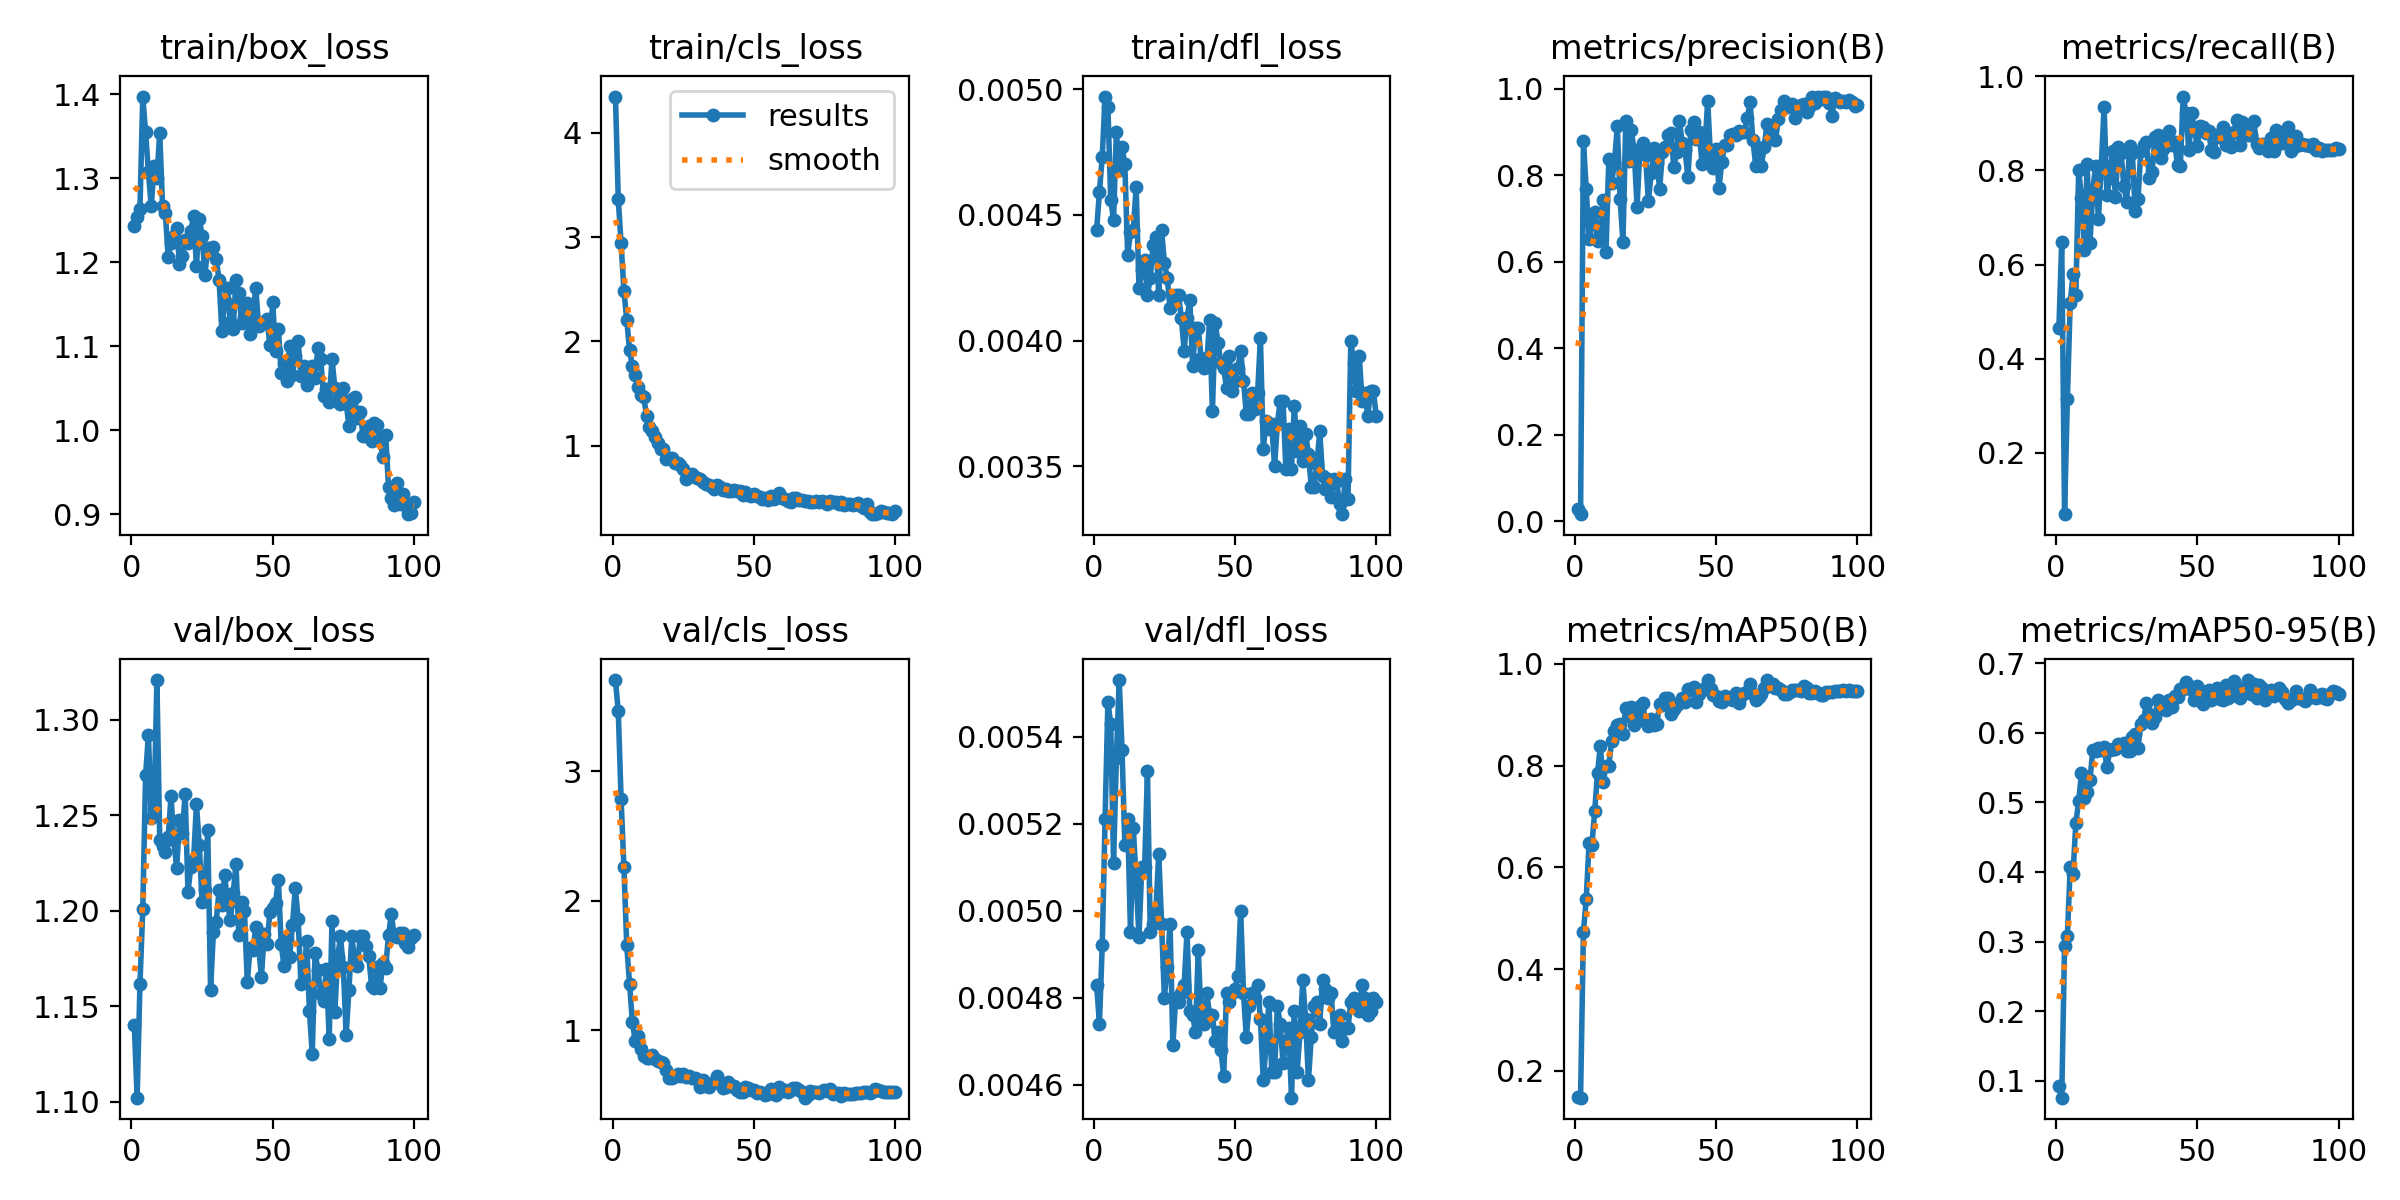

Data behind this chart, as committed beside it:
epoch, time, train/box_loss, train/cls_loss, train/dfl_loss, metrics/precision(B), metrics/recall(B), metrics/mAP50(B), metrics/mAP50-95(B), val/box_loss, val/cls_loss, val/dfl_loss, lr/pg0, lr/pg1, lr/pg2
1, 5.894, 1.243, 4.348, 0.00444, 0.0279, 0.4655, 0.1486, 0.09257, 1.14, 3.701, 0.00483, 0.0003287, 0.0003287, 0.0003287
2, 10.08, 1.254, 3.362, 0.00459, 0.01612, 0.6488, 0.1473, 0.07596, 1.102, 3.459, 0.00474, 0.000665, 0.000665, 0.000665
3, 14.11, 1.263, 2.94, 0.00473, 0.8802, 0.06999, 0.4732, 0.2942, 1.161, 2.782, 0.00492, 0.0009945, 0.0009945, 0.0009945
4, 18.16, 1.397, 2.487, 0.00497, 0.7691, 0.3149, 0.5371, 0.3081, 1.201, 2.259, 0.00521, 0.001317, 0.001317, 0.001317
5, 22.14, 1.355, 2.207, 0.00493, 0.6533, 0.5187, 0.6472, 0.4068, 1.271, 1.655, 0.00548, 0.001372, 0.001372, 0.001372
6, 26.21, 1.307, 1.916, 0.00456, 0.6896, 0.5796, 0.6435, 0.3974, 1.292, 1.359, 0.00543, 0.001358, 0.001358, 0.001358
7, 30.26, 1.266, 1.763, 0.00448, 0.7162, 0.5359, 0.71, 0.4706, 1.248, 1.063, 0.00511, 0.001344, 0.001344, 0.001344
8, 34.3, 1.314, 1.675, 0.00483, 0.6474, 0.8016, 0.7858, 0.5019, 1.253, 0.9197, 0.00535, 0.00133, 0.00133, 0.00133
9, 38.35, 1.3, 1.566, 0.00468, 0.6694, 0.7417, 0.8385, 0.5417, 1.321, 0.9599, 0.00553, 0.001316, 0.001316, 0.001316
10, 42.52, 1.354, 1.489, 0.00477, 0.7431, 0.6306, 0.768, 0.5059, 1.237, 0.8544, 0.00537, 0.001302, 0.001302, 0.001302
11, 46.61, 1.267, 1.469, 0.0047, 0.6217, 0.8141, 0.7995, 0.5152, 1.234, 0.8013, 0.00515, 0.001288, 0.001288, 0.001288
12, 50.8, 1.258, 1.287, 0.00434, 0.838, 0.6451, 0.7997, 0.5321, 1.23, 0.7857, 0.00521, 0.001273, 0.001273, 0.001273
13, 55.37, 1.206, 1.181, 0.00443, 0.7834, 0.7577, 0.8488, 0.5749, 1.238, 0.7906, 0.00495, 0.001259, 0.001259, 0.001259
14, 59.63, 1.223, 1.143, 0.00444, 0.8299, 0.8098, 0.8689, 0.5739, 1.26, 0.8126, 0.00519, 0.001245, 0.001245, 0.001245
15, 63.69, 1.231, 1.081, 0.00461, 0.9132, 0.6971, 0.8801, 0.578, 1.237, 0.7809, 0.00507, 0.001231, 0.001231, 0.001231
16, 67.81, 1.24, 1.028, 0.00421, 0.746, 0.8099, 0.8809, 0.5756, 1.222, 0.7611, 0.00494, 0.001217, 0.001217, 0.001217
17, 71.9, 1.198, 0.9644, 0.00428, 0.6449, 0.9345, 0.862, 0.5791, 1.247, 0.7564, 0.0051, 0.001203, 0.001203, 0.001203
18, 76, 1.207, 0.9646, 0.00432, 0.9253, 0.748, 0.9137, 0.5502, 1.24, 0.7497, 0.0051, 0.001189, 0.001189, 0.001189
19, 80.13, 1.226, 0.8754, 0.00418, 0.8329, 0.7842, 0.8965, 0.5748, 1.261, 0.694, 0.00532, 0.001174, 0.001174, 0.001174
20, 84.26, 1.223, 0.8813, 0.00425, 0.9042, 0.8423, 0.9153, 0.5763, 1.21, 0.6367, 0.00495, 0.00116, 0.00116, 0.00116
21, 88.38, 1.237, 0.882, 0.00438, 0.8541, 0.7429, 0.8793, 0.5766, 1.223, 0.6352, 0.00497, 0.001146, 0.001146, 0.001146
22, 92.53, 1.254, 0.8352, 0.00441, 0.7278, 0.8501, 0.897, 0.5832, 1.227, 0.6485, 0.005, 0.001132, 0.001132, 0.001132
23, 96.64, 1.195, 0.837, 0.00418, 0.8606, 0.8371, 0.9177, 0.5802, 1.256, 0.6669, 0.00513, 0.001118, 0.001118, 0.001118
24, 100.7, 1.252, 0.814, 0.00444, 0.8759, 0.7668, 0.9226, 0.5854, 1.235, 0.6486, 0.00497, 0.001104, 0.001104, 0.001104
25, 104.9, 1.232, 0.7732, 0.00431, 0.8462, 0.7339, 0.8852, 0.5736, 1.204, 0.661, 0.0048, 0.001089, 0.001089, 0.001089
26, 108.9, 1.185, 0.6848, 0.00425, 0.7399, 0.8518, 0.8786, 0.574, 1.211, 0.6375, 0.00487, 0.001075, 0.001075, 0.001075
27, 113, 1.217, 0.7217, 0.00413, 0.8047, 0.8363, 0.8923, 0.5932, 1.242, 0.6482, 0.00497, 0.001061, 0.001061, 0.001061
28, 117.1, 1.212, 0.7271, 0.00417, 0.8623, 0.7147, 0.88, 0.5974, 1.159, 0.6327, 0.00469, 0.001047, 0.001047, 0.001047
29, 121.6, 1.218, 0.7025, 0.00418, 0.8294, 0.7392, 0.8825, 0.5786, 1.189, 0.63, 0.0048, 0.001033, 0.001033, 0.001033
30, 126, 1.203, 0.6876, 0.00418, 0.7695, 0.8412, 0.9216, 0.6124, 1.194, 0.6287, 0.00479, 0.001019, 0.001019, 0.001019
31, 130.1, 1.179, 0.6768, 0.00409, 0.8543, 0.8539, 0.9196, 0.6187, 1.21, 0.5635, 0.00481, 0.001005, 0.001005, 0.001005
32, 134.3, 1.118, 0.6548, 0.00396, 0.8665, 0.8597, 0.9332, 0.643, 1.203, 0.6192, 0.00483, 0.0009904, 0.0009904, 0.0009904
33, 138.4, 1.153, 0.6349, 0.00409, 0.8945, 0.7831, 0.9335, 0.6268, 1.219, 0.5686, 0.00495, 0.0009763, 0.0009763, 0.0009763
34, 142.5, 1.169, 0.6285, 0.00416, 0.8986, 0.7961, 0.9017, 0.614, 1.203, 0.5639, 0.00477, 0.0009621, 0.0009621, 0.0009621
35, 146.6, 1.128, 0.6161, 0.0039, 0.8206, 0.8714, 0.9116, 0.6218, 1.195, 0.59, 0.00476, 0.000948, 0.000948, 0.000948
36, 150.6, 1.12, 0.5859, 0.00405, 0.8534, 0.8752, 0.9197, 0.6466, 1.209, 0.5999, 0.00472, 0.0009339, 0.0009339, 0.0009339
37, 154.7, 1.179, 0.6259, 0.00405, 0.9248, 0.8275, 0.9224, 0.6387, 1.224, 0.6519, 0.00491, 0.0009197, 0.0009197, 0.0009197
38, 158.7, 1.163, 0.6078, 0.00393, 0.8754, 0.8461, 0.9332, 0.6439, 1.187, 0.5958, 0.00475, 0.0009056, 0.0009056, 0.0009056
39, 162.8, 1.127, 0.5787, 0.00389, 0.8583, 0.8657, 0.9246, 0.6333, 1.205, 0.5552, 0.00474, 0.0008914, 0.0008914, 0.0008914
40, 166.8, 1.135, 0.5809, 0.00391, 0.7955, 0.8844, 0.9501, 0.647, 1.2, 0.563, 0.00481, 0.0008773, 0.0008773, 0.0008773
41, 170.8, 1.152, 0.5694, 0.00408, 0.9045, 0.854, 0.9483, 0.6366, 1.162, 0.5997, 0.00476, 0.0008631, 0.0008631, 0.0008631
42, 174.9, 1.114, 0.5623, 0.00372, 0.9237, 0.8605, 0.955, 0.6531, 1.18, 0.575, 0.00476, 0.000849, 0.000849, 0.000849
43, 178.9, 1.136, 0.5744, 0.00407, 0.8838, 0.8107, 0.9259, 0.6516, 1.179, 0.5684, 0.0047, 0.0008348, 0.0008348, 0.0008348
44, 182.9, 1.17, 0.563, 0.00399, 0.9008, 0.8098, 0.9415, 0.6623, 1.191, 0.5417, 0.00472, 0.0008207, 0.0008207, 0.0008207
45, 187.1, 1.123, 0.5664, 0.00391, 0.8274, 0.9571, 0.9487, 0.6626, 1.181, 0.5265, 0.00468, 0.0008065, 0.0008065, 0.0008065
46, 191.4, 1.126, 0.5289, 0.00389, 0.8621, 0.9229, 0.9527, 0.6734, 1.165, 0.529, 0.00462, 0.0007924, 0.0007924, 0.0007924
47, 195.5, 1.129, 0.5553, 0.00381, 0.9726, 0.8427, 0.9674, 0.6664, 1.188, 0.5628, 0.00481, 0.0007782, 0.0007782, 0.0007782
48, 199.5, 1.132, 0.5297, 0.00394, 0.841, 0.9229, 0.951, 0.6608, 1.183, 0.5577, 0.00479, 0.0007641, 0.0007641, 0.0007641
49, 203.5, 1.101, 0.5195, 0.0038, 0.8169, 0.8853, 0.9381, 0.6472, 1.199, 0.5392, 0.00481, 0.0007499, 0.0007499, 0.0007499
50, 207.5, 1.152, 0.5391, 0.00384, 0.8618, 0.8521, 0.9362, 0.6674, 1.201, 0.539, 0.00482, 0.0007358, 0.0007358, 0.0007358
51, 211.5, 1.094, 0.5192, 0.00389, 0.7718, 0.8948, 0.9261, 0.6615, 1.204, 0.5181, 0.00485, 0.0007216, 0.0007216, 0.0007216
52, 215.5, 1.121, 0.5067, 0.00396, 0.8309, 0.8914, 0.925, 0.6416, 1.216, 0.5289, 0.005, 0.0007075, 0.0007075, 0.0007075
53, 219.5, 1.068, 0.4897, 0.00384, 0.8702, 0.8798, 0.9367, 0.6472, 1.183, 0.5208, 0.00481, 0.0006934, 0.0006934, 0.0006934
54, 223.5, 1.079, 0.5029, 0.00371, 0.8712, 0.8847, 0.932, 0.6606, 1.171, 0.5035, 0.00471, 0.0006792, 0.0006792, 0.0006792
55, 227.6, 1.059, 0.4814, 0.00371, 0.8939, 0.8431, 0.9312, 0.6473, 1.185, 0.5107, 0.00478, 0.0006651, 0.0006651, 0.0006651
56, 231.7, 1.1, 0.5173, 0.00379, 0.8967, 0.8393, 0.9297, 0.6546, 1.176, 0.5504, 0.00481, 0.0006509, 0.0006509, 0.0006509
57, 235.7, 1.066, 0.4904, 0.00373, 0.8939, 0.8763, 0.9433, 0.6638, 1.192, 0.5186, 0.0048, 0.0006368, 0.0006368, 0.0006368
58, 239.7, 1.089, 0.5134, 0.00379, 0.9039, 0.8715, 0.9228, 0.6489, 1.212, 0.5058, 0.00483, 0.0006226, 0.0006226, 0.0006226
59, 243.7, 1.106, 0.5445, 0.00401, 0.9005, 0.8916, 0.9385, 0.6466, 1.196, 0.5609, 0.00475, 0.0006085, 0.0006085, 0.0006085
60, 247.7, 1.065, 0.4944, 0.00357, 0.9007, 0.8545, 0.9433, 0.6679, 1.162, 0.5357, 0.00461, 0.0005943, 0.0005943, 0.0005943
... 40 more rows
